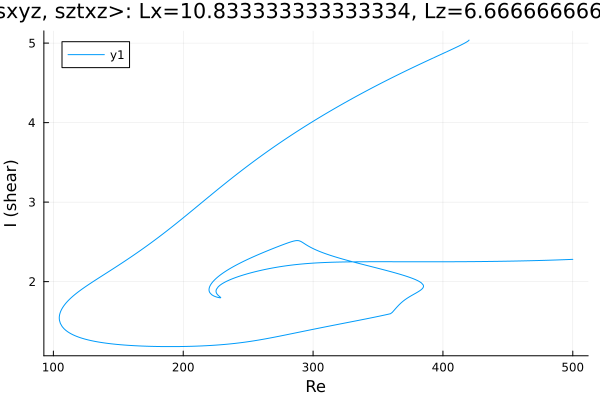

Data behind this chart, as committed beside it:
Re, shear
420.1, 5.038
420.1, 5.038
420.1, 5.038
420.1, 5.038
420.1, 5.038
420.1, 5.038
420.1, 5.038
420.1, 5.038
420.1, 5.038
420.1, 5.038
420.1, 5.037
419.8, 5.032
419.1, 5.023
418, 5.011
416.6, 4.998
415.1, 4.986
413.7, 4.975
412.3, 4.963
410.9, 4.952
409.5, 4.941
408.1, 4.93
406.7, 4.919
405.2, 4.909
403.8, 4.898
402.4, 4.887
401, 4.877
399.6, 4.866
398.2, 4.855
396.8, 4.845
395.3, 4.834
393.9, 4.823
392.5, 4.813
391.1, 4.802
389.7, 4.791
388.3, 4.781
386.9, 4.77
385.4, 4.759
384, 4.748
382.6, 4.738
381.2, 4.727
379.8, 4.716
378.4, 4.705
377, 4.694
375.5, 4.683
374.1, 4.672
372.7, 4.661
371.3, 4.649
369.9, 4.638
368.5, 4.627
367.1, 4.616
365.6, 4.604
364.2, 4.593
362.8, 4.581
361.4, 4.57
360, 4.558
358.6, 4.547
357.2, 4.535
355.7, 4.523
354.3, 4.512
352.9, 4.5
... 940 more rows
